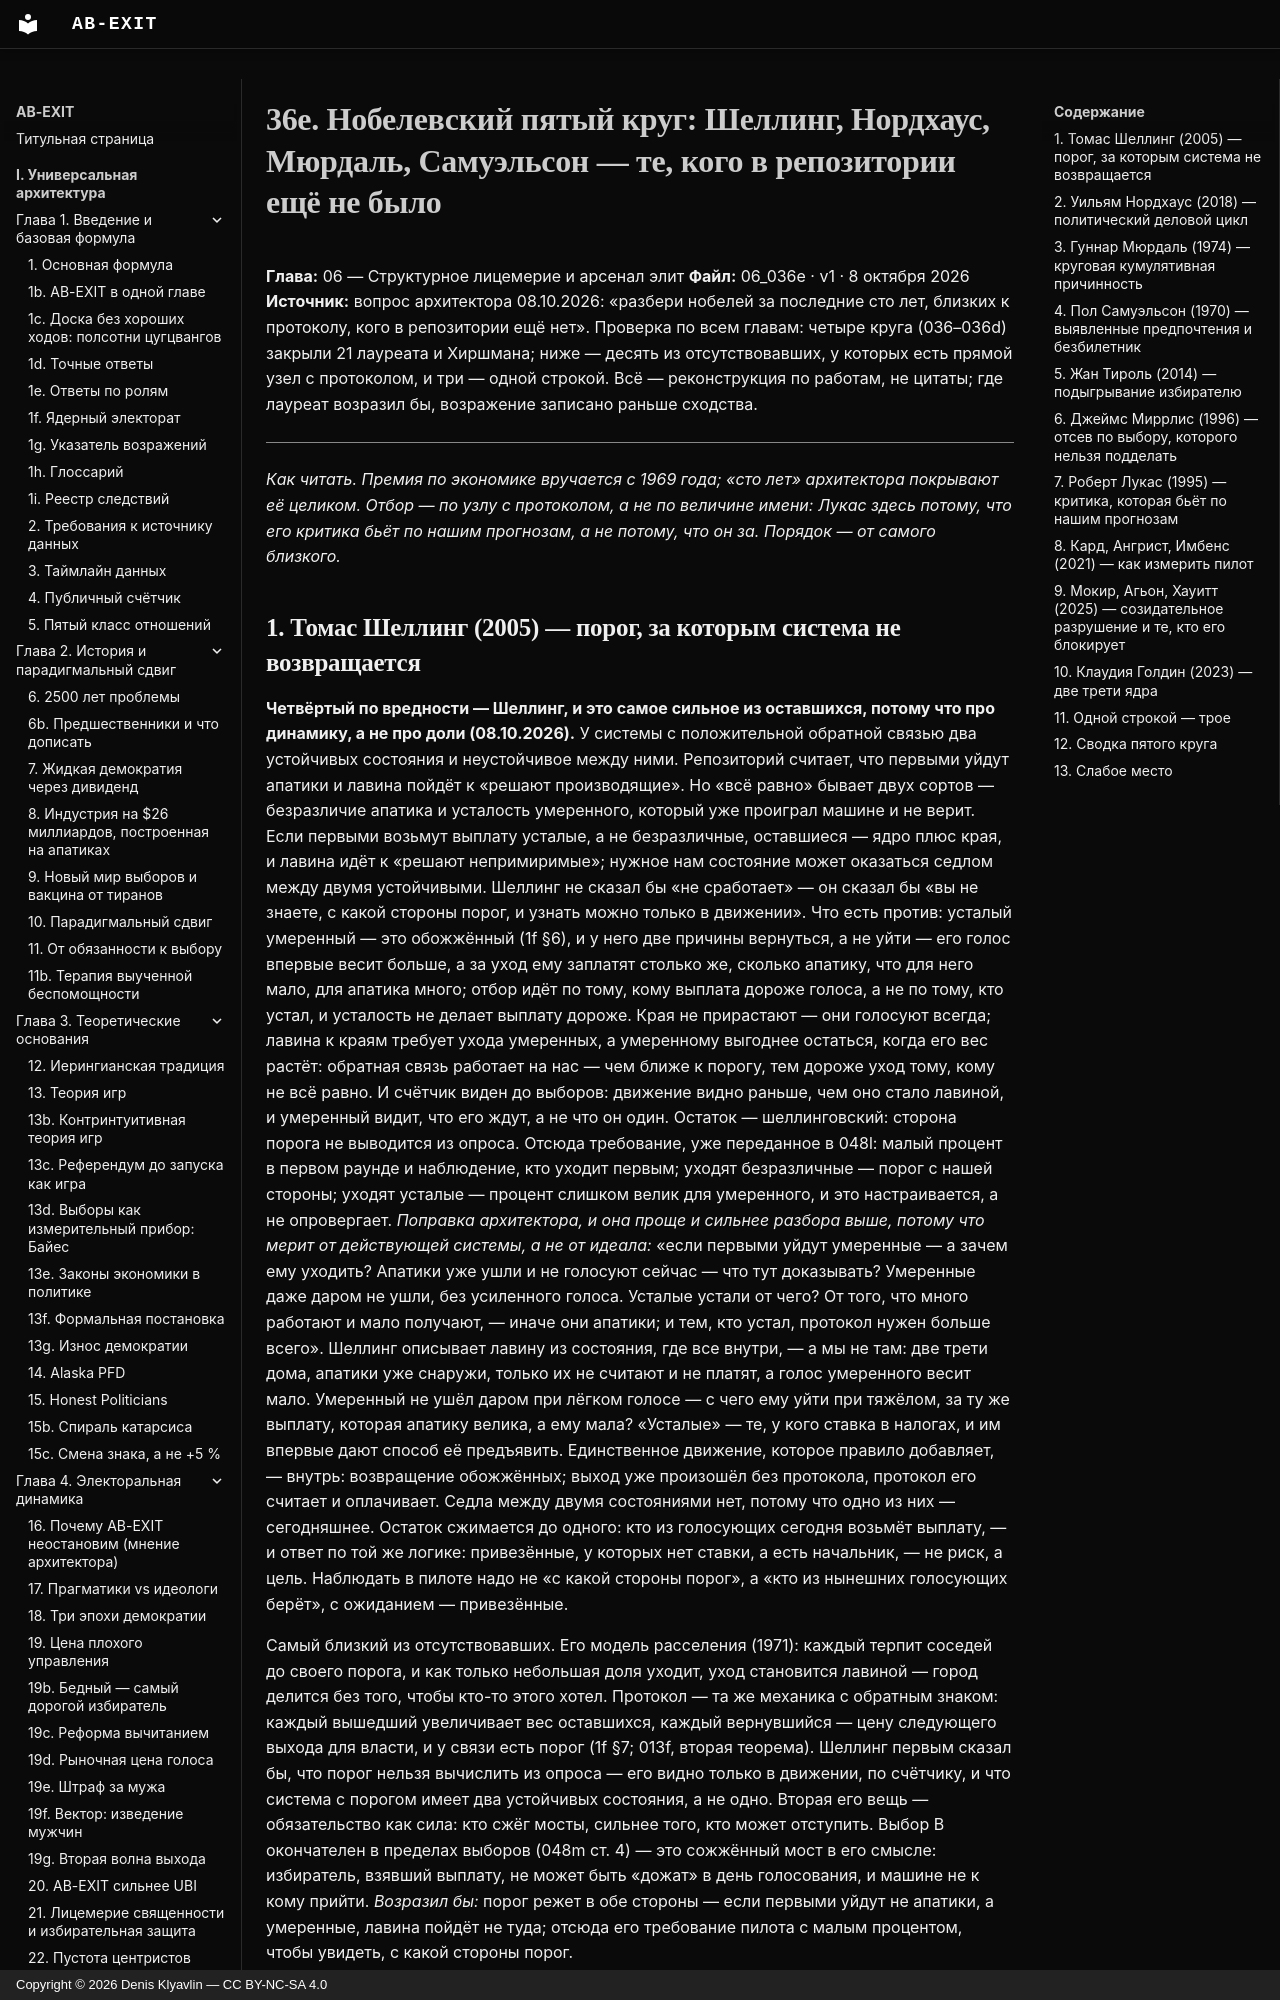

repository: Denis-Kliavlin/ab-exit · page: 06-critique-arsenal/036e-nobel-fifth-circle/index.html · generator: mkdocs · copyright: Copyright © 2026 Denis Klyavlin — CC BY-NC-SA 4.0

# 36e. Нобелевский пятый круг: Шеллинг, Нордхаус, Мюрдаль, Самуэльсон — те, кого в репозитории ещё не было

**Глава:** 06 — Структурное лицемерие и арсенал элит
**Файл:** 06_036e · v1 · 8 октября 2026
**Источник:** вопрос архитектора 08.10.2026: «разбери нобелей за последние сто лет, близких к протоколу, кого в репозитории ещё нет». Проверка по всем главам: четыре круга (036–036d) закрыли 21 лауреата и Хиршмана; ниже — десять из отсутствовавших, у которых есть прямой узел с протоколом, и три — одной строкой. Всё — реконструкция по работам, не цитаты; где лауреат возразил бы, возражение записано раньше сходства.

---

*Как читать. Премия по экономике вручается с 1969 года; «сто лет» архитектора покрывают её целиком. Отбор — по узлу с протоколом, а не по величине имени: Лукас здесь потому, что его критика бьёт по нашим прогнозам, а не потому, что он за. Порядок — от самого близкого.*

## 1. Томас Шеллинг (2005) — порог, за которым система не возвращается

**Четвёртый по вредности — Шеллинг, и это самое сильное из оставшихся, потому что про динамику, а не про доли (08.10.2026).** У системы с положительной обратной связью два устойчивых состояния и неустойчивое между ними. Репозиторий считает, что первыми уйдут апатики и лавина пойдёт к «решают производящие». Но «всё равно» бывает двух сортов — безразличие апатика и усталость умеренного, который уже проиграл машине и не верит. Если первыми возьмут выплату усталые, а не безразличные, оставшиеся — ядро плюс края, и лавина идёт к «решают непримиримые»; нужное нам состояние может оказаться седлом между двумя устойчивыми. Шеллинг не сказал бы «не сработает» — он сказал бы «вы не знаете, с какой стороны порог, и узнать можно только в движении». Что есть против: усталый умеренный — это обожжённый (1f §6), и у него две причины вернуться, а не уйти — его голос впервые весит больше, а за уход ему заплатят столько же, сколько апатику, что для него мало, для апатика много; отбор идёт по тому, кому выплата дороже голоса, а не по тому, кто устал, и усталость не делает выплату дороже. Края не прирастают — они голосуют всегда; лавина к краям требует ухода умеренных, а умеренному выгоднее остаться, когда его вес растёт: обратная связь работает на нас — чем ближе к порогу, тем дороже уход тому, кому не всё равно. И счётчик виден до выборов: движение видно раньше, чем оно стало лавиной, и умеренный видит, что его ждут, а не что он один. Остаток — шеллинговский: сторона порога не выводится из опроса. Отсюда требование, уже переданное в 048l: малый процент в первом раунде и наблюдение, кто уходит первым; уходят безразличные — порог с нашей стороны; уходят усталые — процент слишком велик для умеренного, и это настраивается, а не опровергает. *Поправка архитектора, и она проще и сильнее разбора выше, потому что мерит от действующей системы, а не от идеала:* «если первыми уйдут умеренные — а зачем ему уходить? Апатики уже ушли и не голосуют сейчас — что тут доказывать? Умеренные даже даром не ушли, без усиленного голоса. Усталые устали от чего? От того, что много работают и мало получают, — иначе они апатики; и тем, кто устал, протокол нужен больше всего». Шеллинг описывает лавину из состояния, где все внутри, — а мы не там: две трети дома, апатики уже снаружи, только их не считают и не платят, а голос умеренного весит мало. Умеренный не ушёл даром при лёгком голосе — с чего ему уйти при тяжёлом, за ту же выплату, которая апатику велика, а ему мала? «Усталые» — те, у кого ставка в налогах, и им впервые дают способ её предъявить. Единственное движение, которое правило добавляет, — внутрь: возвращение обожжённых; выход уже произошёл без протокола, протокол его считает и оплачивает. Седла между двумя состояниями нет, потому что одно из них — сегодняшнее. Остаток сжимается до одного: кто из голосующих сегодня возьмёт выплату, — и ответ по той же логике: привезённые, у которых нет ставки, а есть начальник, — не риск, а цель. Наблюдать в пилоте надо не «с какой стороны порог», а «кто из нынешних голосующих берёт», с ожиданием — привезённые.

Самый близкий из отсутствовавших. Его модель расселения (1971): каждый терпит соседей до своего порога, и как только небольшая доля уходит, уход становится лавиной — город делится без того, чтобы кто-то этого хотел. Протокол — та же механика с обратным знаком: каждый вышедший увеличивает вес оставшихся, каждый вернувшийся — цену следующего выхода для власти, и у связи есть порог (1f §7; 013f, вторая теорема). Шеллинг первым сказал бы, что порог нельзя вычислить из опроса — его видно только в движении, по счётчику, и что система с порогом имеет два устойчивых состояния, а не одно. Вторая его вещь — обязательство как сила: кто сжёг мосты, сильнее того, кто может отступить. Выбор B окончателен в пределах выборов (048m ст. 4) — это сожжённый мост в его смысле: избиратель, взявший выплату, не может быть «дожат» в день голосования, и машине не к кому прийти. *Возразил бы:* порог режет в обе стороны — если первыми уйдут не апатики, а умеренные, лавина пойдёт не туда; отсюда его требование пилота с малым процентом, чтобы увидеть, с какой стороны порог.
